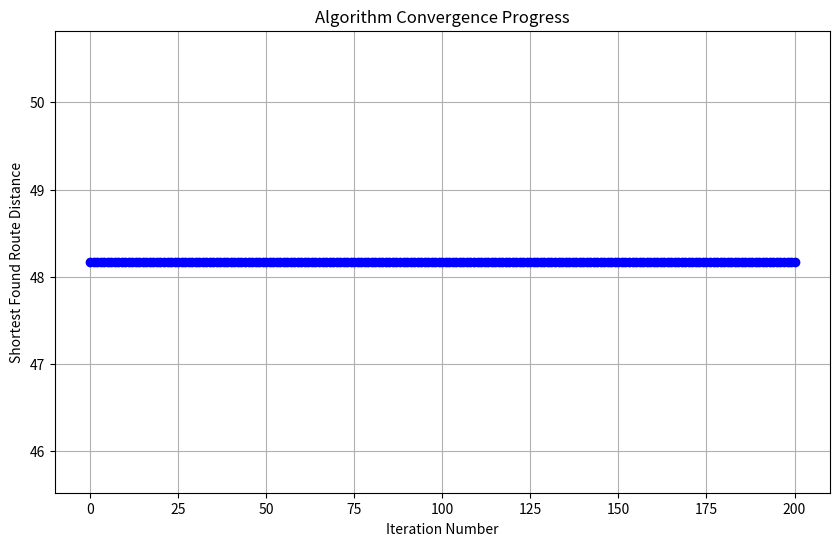
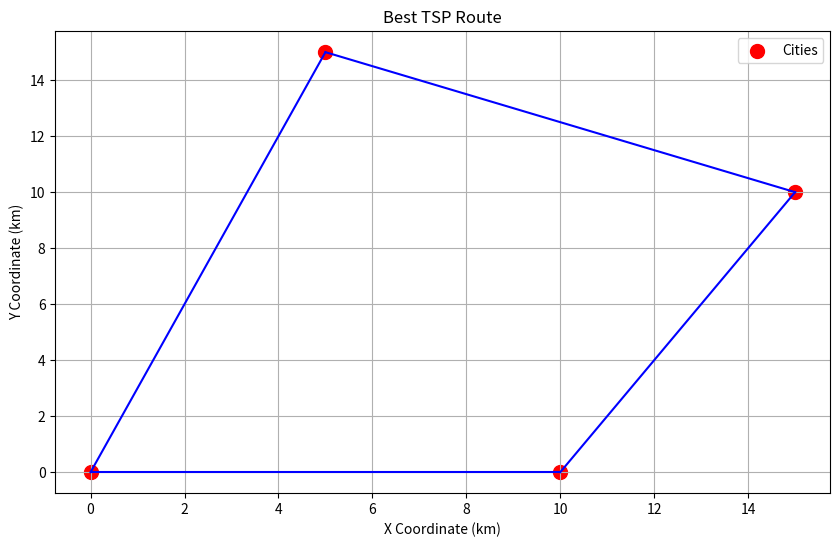

Python code for these plots, in order:
import numpy as np
import matplotlib.pyplot as plt
import logging
import os
from typing import Optional, List, Tuple
from datetime import datetime

# Configure logging
logging.basicConfig(level=logging.INFO,
                    format='%(asctime)s - %(levelname)s - %(message)s')
logger = logging.getLogger('TSPBHO')

DEFAULT_CONFIG = {
    'population_size': 50,
    'max_iterations': 100,
    'log_level': logging.INFO,
    'random_seed': None,
    'output_dir': 'results',
    'problem_name': 'TSP'
}

class TSPBHO:
    """Black Hole Optimizer for Traveling Salesman Problem with enhanced exploration."""
    
    def __init__(self, distance_matrix: np.ndarray, config: Optional[dict] = None):
        self._validate_distance_matrix(distance_matrix)
        self.distance_matrix = distance_matrix
        self.num_cities = distance_matrix.shape[0]
        self.config = DEFAULT_CONFIG.copy()
        if config:
            self.config.update(config)
        logger.setLevel(self.config['log_level'])
        self._prepare_output_dir()
        self.population = []
        self.distances = []
        self.best_tour = None
        self.best_distance = float('inf')
        self.convergence_curve = []
        self.rng = np.random.default_rng(self.config.get('random_seed'))
        self.execution_timestamp = datetime.now().strftime('%Y%m%d_%H%M%S')

    def _prepare_output_dir(self):
        """Create output directory if it doesn't exist."""
        os.makedirs(self.config['output_dir'], exist_ok=True)

    def _validate_distance_matrix(self, distance_matrix):
        """Ensure the distance matrix is valid."""
        if distance_matrix.ndim != 2 or distance_matrix.shape[0] != distance_matrix.shape[1]:
            raise ValueError("Distance matrix must be square.")
        if np.any(distance_matrix < 0):
            raise ValueError("Distances must be non-negative.")
        if distance_matrix.shape[0] < 2:
            raise ValueError("At least two cities required.")
        np.fill_diagonal(distance_matrix, 0)
        
    def _initialize_population(self):
        """Generate initial random population of tours."""
        self.population = [self.rng.permutation(self.num_cities).tolist()
                          for _ in range(self.config['population_size'])]
        
    def _evaluate_tour(self, tour: List[int]) -> float:
        """Calculate the total tour distance using vectorized operations."""
        tour_arr = np.array(tour)
        shifted = np.roll(tour_arr, -1)
        return np.sum(self.distance_matrix[tour_arr, shifted])
    
    def _move_star(self, star: List[int]) -> List[int]:
        """Move a star towards the black hole using Ordered Crossover (OX)."""
        size = len(star)
        start, end = sorted(self.rng.choice(size, size=2, replace=False))
        child = [-1] * size
        
        # Copy segment from the black hole
        child[start:end] = self.best_tour[start:end]
        
        # Fill remaining positions from the star's tour
        current_pos = 0
        for i in range(size):
            if not (start <= i < end):
                while True:
                    city = star[current_pos % size]
                    if city not in child:
                        child[i] = city
                        current_pos += 1
                        break
                    current_pos += 1
        return child
    
    def _absorb_stars(self, R: float) -> Tuple[List[List[int]], List[float]]:
        """Improved absorption criteria with normalized probabilities."""
        normalized_dists = (np.array(self.distances) - self.best_distance) / (max(self.distances) - self.best_distance + 1e-10)
        absorption_probs = normalized_dists * R
        
        new_population = []
        new_distances = []
        for i, (tour, dist) in enumerate(zip(self.population, self.distances)):
            if tour == self.best_tour:
                new_population.append(tour)
                new_distances.append(dist)
                continue
            
            if self.rng.random() < absorption_probs[i]:
                new_tour = self.rng.permutation(self.num_cities).tolist()
                new_dist = self._evaluate_tour(new_tour)
                new_population.append(new_tour)
                new_distances.append(new_dist)
            else:
                new_population.append(tour)
                new_distances.append(dist)
        return new_population, new_distances

    def solve(self) -> Tuple[List[int], float]:
        """Run the BHO optimization to solve the TSP."""
        self._initialize_population()
        self.distances = [self._evaluate_tour(t) for t in self.population]
        best_idx = np.argmin(self.distances)
        self.best_tour = self.population[best_idx]
        self.best_distance = self.distances[best_idx]
        self.convergence_curve = [self.best_distance]
        logger.info(f"Initial best distance: {self.best_distance}")
        
        for iteration in range(self.config['max_iterations']):
            # Move each star towards the black hole
            new_population = []
            new_distances = []
            for tour in self.population:
                new_tour = self._move_star(tour)
                new_dist = self._evaluate_tour(new_tour)
                new_population.append(new_tour)
                new_distances.append(new_dist)
            self.population = new_population
            self.distances = new_distances
            
            # Update the best tour after movement
            current_best_idx = np.argmin(self.distances)
            current_best_dist = self.distances[current_best_idx]
            if current_best_dist < self.best_distance:
                self.best_distance = current_best_dist
                self.best_tour = self.population[current_best_idx]
            
            # Dynamic absorption probability
            avg_distance = np.mean(self.distances)
            R = 0.2 + 0.6 * (iteration / self.config['max_iterations'])
            
            # Improved absorption with diversity control
            self.population, self.distances = self._absorb_stars(R)
            
            # Update the best tour after absorption
            current_best_idx = np.argmin(self.distances)
            current_best_dist = self.distances[current_best_idx]
            if current_best_dist < self.best_distance:
                self.best_distance = current_best_dist
                self.best_tour = self.population[current_best_idx]
            
            self.convergence_curve.append(self.best_distance)
            logger.info(f"Iteration {iteration+1}/{self.config['max_iterations']}: Best Distance: {self.best_distance}")
        
        return self.best_tour, self.best_distance
    
    def _save_plot(self, fig, plot_name: str):
        """Save plot to file with timestamp."""
        filename = f"{self.config['problem_name']}_{plot_name}_{self.execution_timestamp}.png"
        path = os.path.join(self.config['output_dir'], filename)
        fig.savefig(path, dpi=300)
        logger.info(f"Saved plot: {path}")

    def plot_convergence(self):
        """Plot and save convergence curve."""
        plt.figure(figsize=(10, 6))
        plt.plot(self.convergence_curve, marker='o', linestyle='-', color='b')
        plt.title('Algorithm Convergence Progress')
        plt.xlabel('Iteration Number')
        plt.ylabel('Shortest Found Route Distance')
        plt.grid(True)
        self._save_plot(plt.gcf(), 'convergence')
        plt.close()

    def plot_route(self, city_coords: Optional[np.ndarray] = None):
        """Visualize and save TSP route."""
        plt.figure(figsize=(10, 6))
        
        if city_coords is None:
            city_coords = self.rng.random((self.num_cities, 2)) * 100
            plt.title('Best TSP Route (Random City Layout)')
        else:
            plt.title('Best TSP Route')
        
        plt.scatter(city_coords[:, 0], city_coords[:, 1], c='red', s=100, label='Cities')
        
        tour = self.best_tour + [self.best_tour[0]]
        for i in range(len(tour) - 1):
            start, end = tour[i], tour[i+1]
            plt.plot([city_coords[start, 0], city_coords[end, 0]],
                     [city_coords[start, 1], city_coords[end, 1]], 'b-')
        
        plt.xlabel('X Coordinate (km)')
        plt.ylabel('Y Coordinate (km)')
        plt.legend()
        plt.grid(True)
        self._save_plot(plt.gcf(), 'route')
        plt.close()

    def generate_report(self, city_coords: Optional[np.ndarray] = None):
        """Generate comprehensive results summary."""
        print("\n=== TSP SOLUTION REPORT ===")
        print(f"Optimal Route Distance: {self.best_distance:.2f} units")
        print(f"Number of Cities: {self.num_cities}")
        print(f"Computation Time: {self.execution_timestamp}")
        print("\nRoute Sequence:")
        print(" -> ".join(str(city) for city in self.best_tour) + f" -> {self.best_tour[0]}")
        
        if city_coords is not None:
            total_distance = self._calculate_actual_distance(city_coords)
            print(f"\nGeographic Validation:")
            print(f"Calculated Distance from Coordinates: {total_distance:.2f} units")
        
        print("\nAlgorithm Performance:")
        improvement = ((self.convergence_curve[0] - self.best_distance) / self.convergence_curve[0]) * 100
        print(f"Initial Best Distance: {self.convergence_curve[0]:.2f}")
        print(f"Final Best Distance: {self.best_distance:.2f}")
        print(f"Improvement: {improvement:.1f}%")
        print(f"Iterations Completed: {len(self.convergence_curve)}")
        print("\nOutput Files:")
        print(f"Convergence plot saved to: {self.config['output_dir']}/convergence*.png")
        print(f"Route visualization saved to: {self.config['output_dir']}/route*.png")

    def _calculate_actual_distance(self, city_coords: np.ndarray) -> float:
        """Calculate actual geographic distance for validation."""
        total = 0.0
        for i in range(len(self.best_tour)):
            current = self.best_tour[i]
            next_city = self.best_tour[(i+1)%len(self.best_tour)]
            dx = city_coords[next_city, 0] - city_coords[current, 0]
            dy = city_coords[next_city, 1] - city_coords[current, 1]
            total += np.sqrt(dx**2 + dy**2)
        return total

# Example usage
if __name__ == "__main__":
    # Create sample city coordinates
    cities = {
        'A': (0, 0),
        'B': (10, 0),
        'C': (15, 10),
        'D': (5, 15)
    }
    
    # Create distance matrix from coordinates
    city_coords = np.array(list(cities.values()))
    num_cities = len(cities)
    distance_matrix = np.zeros((num_cities, num_cities))
    
    for i in range(num_cities):
        for j in range(num_cities):
            dx = city_coords[j,0] - city_coords[i,0]
            dy = city_coords[j,1] - city_coords[i,1]
            distance_matrix[i,j] = np.sqrt(dx**2 + dy**2)
    
    # Configure solver
    config = {
        'population_size': 100,
        'max_iterations': 200,
        'problem_name': '4City_TSP',
        'output_dir': 'tsp_results'
    }
    
    # Run optimization
    solver = TSPBHO(distance_matrix, config)
    best_tour, best_distance = solver.solve()
    
    # Generate outputs
    solver.generate_report(city_coords)
    solver.plot_convergence()
    solver.plot_route(city_coords)
